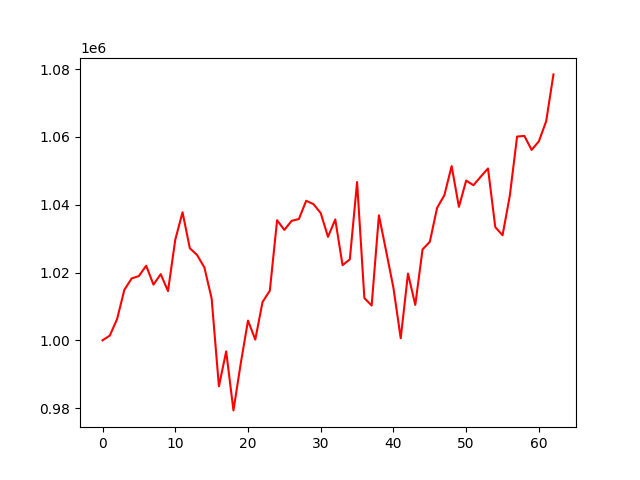

Data behind this chart, as committed beside it:
account_value, date, daily_return
1000000, 2021-01-04, 
1001411, 2021-01-05, 0.001411
1006271, 2021-01-06, 0.004853
1014889, 2021-01-07, 0.008564
1018251, 2021-01-08, 0.003313
1018967, 2021-01-11, 0.0007029
1022011, 2021-01-12, 0.002988
1016438, 2021-01-13, -0.005453
1019517, 2021-01-14, 0.003029
1014517, 2021-01-15, -0.004904
1029691, 2021-01-19, 0.01496
1037778, 2021-01-20, 0.007854
1027170, 2021-01-21, -0.01022
1025162, 2021-01-22, -0.001956
1021496, 2021-01-25, -0.003575
1012355, 2021-01-26, -0.008949
986436, 2021-01-27, -0.0256
996738, 2021-01-28, 0.01044
979334, 2021-01-29, -0.01746
993161, 2021-02-01, 0.01412
1005830, 2021-02-02, 0.01276
1000213, 2021-02-03, -0.005585
1011311, 2021-02-04, 0.0111
1014625, 2021-02-05, 0.003277
1035419, 2021-02-08, 0.02049
1032565, 2021-02-09, -0.002757
1035241, 2021-02-10, 0.002592
1035789, 2021-02-11, 0.0005292
1041169, 2021-02-12, 0.005194
1040180, 2021-02-16, -0.0009498
1037530, 2021-02-17, -0.002547
1030515, 2021-02-18, -0.006761
1035650, 2021-02-19, 0.004983
1022166, 2021-02-22, -0.01302
1023882, 2021-02-23, 0.001678
1046700, 2021-02-24, 0.02229
1012482, 2021-02-25, -0.03269
1010257, 2021-02-26, -0.002197
1036866, 2021-03-01, 0.02634
1026255, 2021-03-02, -0.01023
1015424, 2021-03-03, -0.01055
1000605, 2021-03-04, -0.01459
1019712, 2021-03-05, 0.0191
1010438, 2021-03-08, -0.009094
1026813, 2021-03-09, 0.01621
1029053, 2021-03-10, 0.002182
1039070, 2021-03-11, 0.009734
1042800, 2021-03-12, 0.00359
1051397, 2021-03-15, 0.008244
1039367, 2021-03-16, -0.01144
1047119, 2021-03-17, 0.007459
1045743, 2021-03-18, -0.001314
1048265, 2021-03-19, 0.002412
1050702, 2021-03-22, 0.002325
1033404, 2021-03-23, -0.01646
1030985, 2021-03-24, -0.002341
1042672, 2021-03-25, 0.01134
1060103, 2021-03-26, 0.01672
1060298, 2021-03-29, 0.0001843
1056162, 2021-03-30, -0.003901
... 3 more rows
